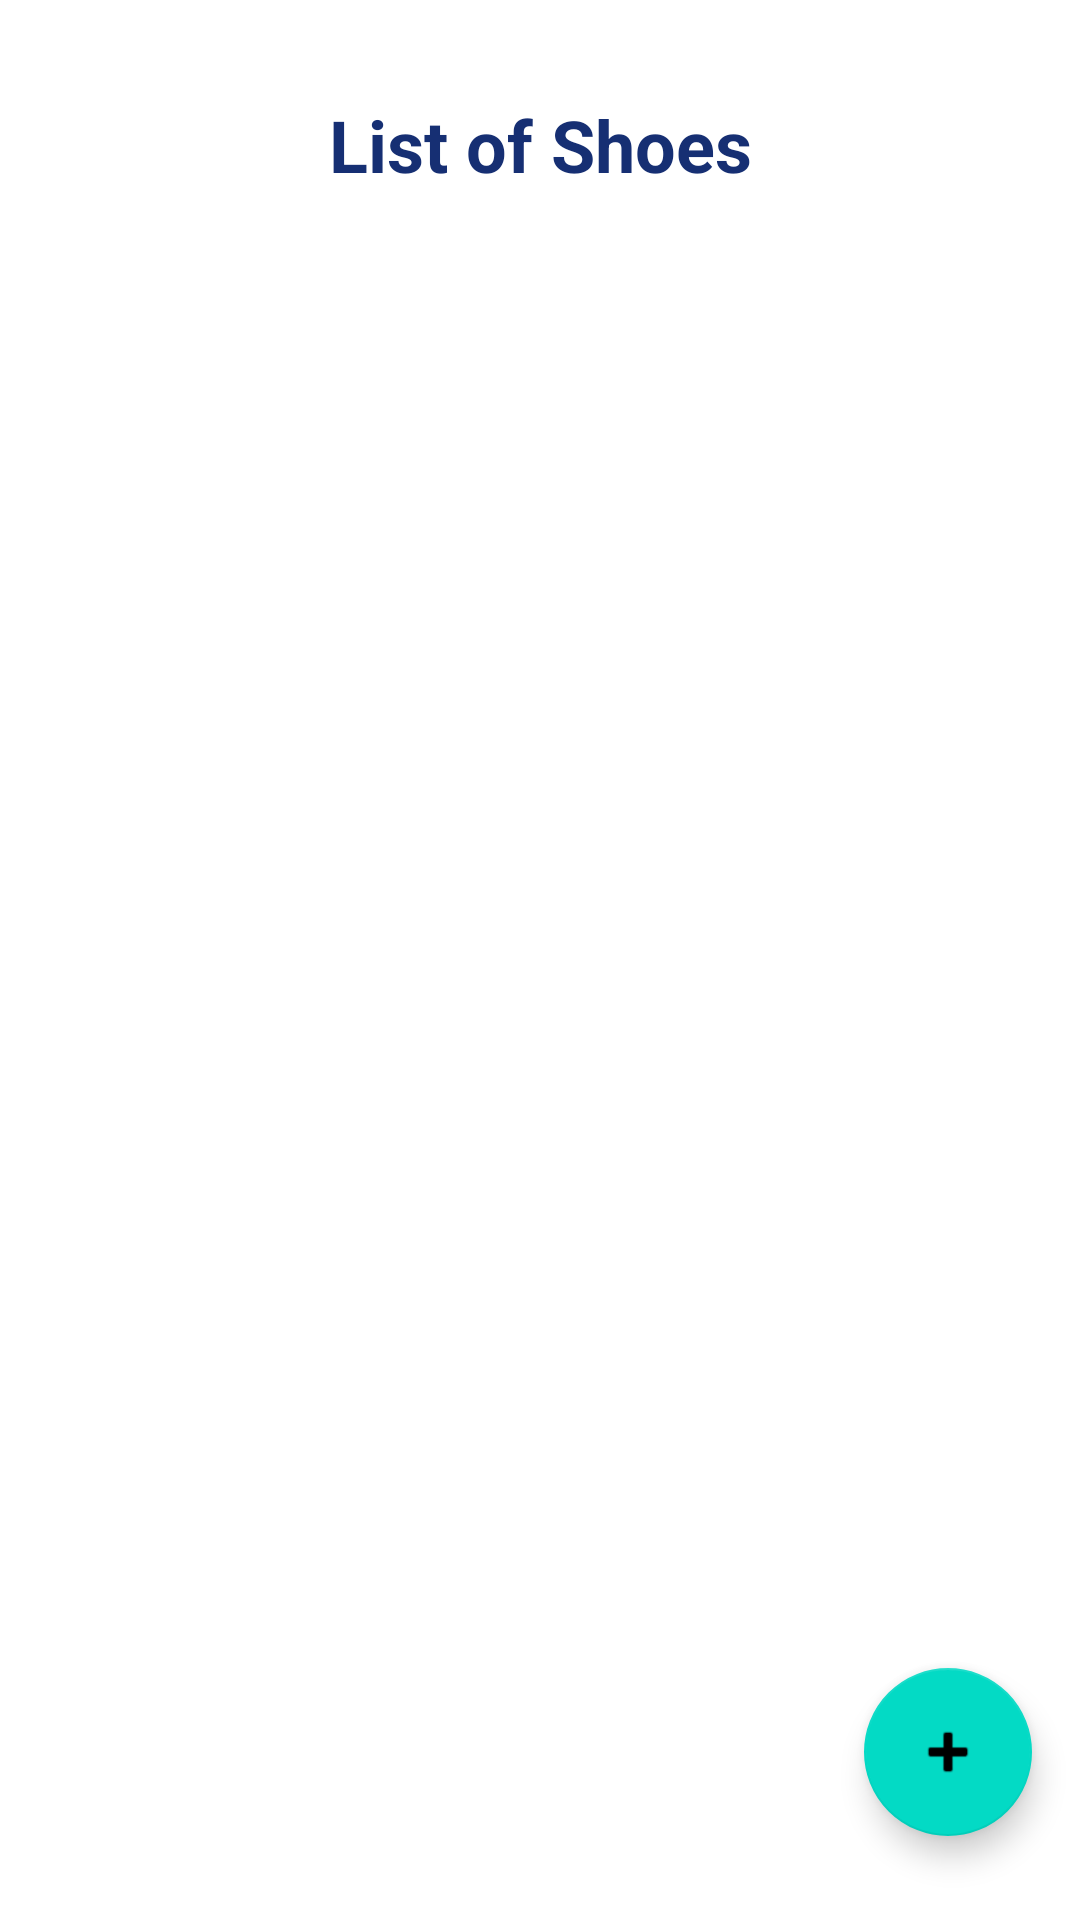

Produce the Android XML layout that renders to this screen, including the resource entries it uses.
<!-- AndroidManifest.xml: application theme Theme.ShoeStore -->
<!-- res/layout/fragment_shoe_list.xml -->
<?xml version="1.0" encoding="utf-8"?>
<layout xmlns:android="http://schemas.android.com/apk/res/android"
    xmlns:app="http://schemas.android.com/apk/res-auto"
    xmlns:tools="http://schemas.android.com/tools">

    <data>
        <variable
            name="shoesviewmodel"
            type="android.example.shoestorend.shoeitems.ListViewModel" />
    </data>

    

    <androidx.constraintlayout.widget.ConstraintLayout
        android:layout_width="match_parent"
        android:layout_height="match_parent"
        tools:context=".MainActivity">

        <TextView
            android:id="@+id/titleTextView"
            style="@style/ShoeAppTitles"
            android:layout_width="match_parent"
            android:layout_height="wrap_content"
            android:layout_marginTop="16dp"
            android:gravity="center"
            android:paddingTop="@dimen/general_padding"
            android:text="@string/shoelist_title_text"
            app:layout_constraintHorizontal_bias="0.0"
            app:layout_constraintLeft_toLeftOf="parent"
            app:layout_constraintRight_toRightOf="parent"
            app:layout_constraintTop_toTopOf="parent" />

        <ScrollView
            android:id="@+id/scrollview"
            android:layout_width="match_parent"
            android:layout_height="0dp"
            android:layout_marginTop="16dp"
            android:layout_marginBottom="8dp"
            android:paddingLeft="@dimen/general_padding"
            android:paddingRight="@dimen/general_padding"
            app:layout_constraintBottom_toTopOf="@+id/fab"
            app:layout_constraintEnd_toEndOf="parent"
            app:layout_constraintStart_toStartOf="parent"
            app:layout_constraintTop_toBottomOf="@+id/titleTextView">

            <LinearLayout
                android:id="@+id/layout1"
                android:layout_width="match_parent"
                android:layout_height="wrap_content"
                android:layout_marginTop="16dp"
                android:layout_marginBottom="16dp"
                android:orientation="vertical">

            </LinearLayout>

        </ScrollView>

        <com.google.android.material.floatingactionbutton.FloatingActionButton
            android:id="@+id/fab"
            android:layout_width="wrap_content"
            android:layout_height="wrap_content"
            android:layout_marginEnd="36dp"
            android:layout_marginRight="36dp"
            android:layout_marginBottom="28dp"
            android:baselineAlignBottom="true"
            android:clickable="true"
            android:contentDescription="@string/contentdesc"
            android:focusable="true"
            android:translationX="20dp"
            app:layout_constraintBottom_toBottomOf="parent"
            app:layout_constraintEnd_toEndOf="parent"
            app:srcCompat="@android:drawable/ic_input_add" />

    </androidx.constraintlayout.widget.ConstraintLayout>
</layout>

    
<!-- resources referenced by this layout -->
<resources>
  <dimen name="general_padding">16dp</dimen>
  <string name="contentdesc"> Floating Action Button links to the shoe detail fragment</string>
  <string name="shoelist_title_text">List of Shoes</string>
  <style name="ShoeAppTitles">
          <item name="android:textSize">24sp</item>
          <item name="android:textColor">@color/general_text_color</item>
          <item name="android:textStyle">bold</item>
      </style>
  <style name="Theme.ShoeStore" parent="Theme.MaterialComponents.DayNight.DarkActionBar">
          
          <item name="colorPrimary">@color/purple_500</item>
          <item name="colorPrimaryVariant">@color/purple_700</item>
          <item name="colorOnPrimary">@color/white</item>
          
          <item name="colorSecondary">@color/teal_200</item>
          <item name="colorSecondaryVariant">@color/teal_700</item>
          <item name="colorOnSecondary">@color/black</item>
          
          <item name="android:statusBarColor" tools:targetApi="l">?attr/colorPrimaryVariant</item>
          
      </style>
  <color name="general_text_color">#162F73</color>
  <color name="purple_500">#FF6200EE</color>
  <color name="purple_700">#FF3700B3</color>
  <color name="white">#FFFFFFFF</color>
  <color name="teal_200">#FF03DAC5</color>
  <color name="teal_700">#FF018786</color>
  <color name="black">#FF000000</color>
</resources>
